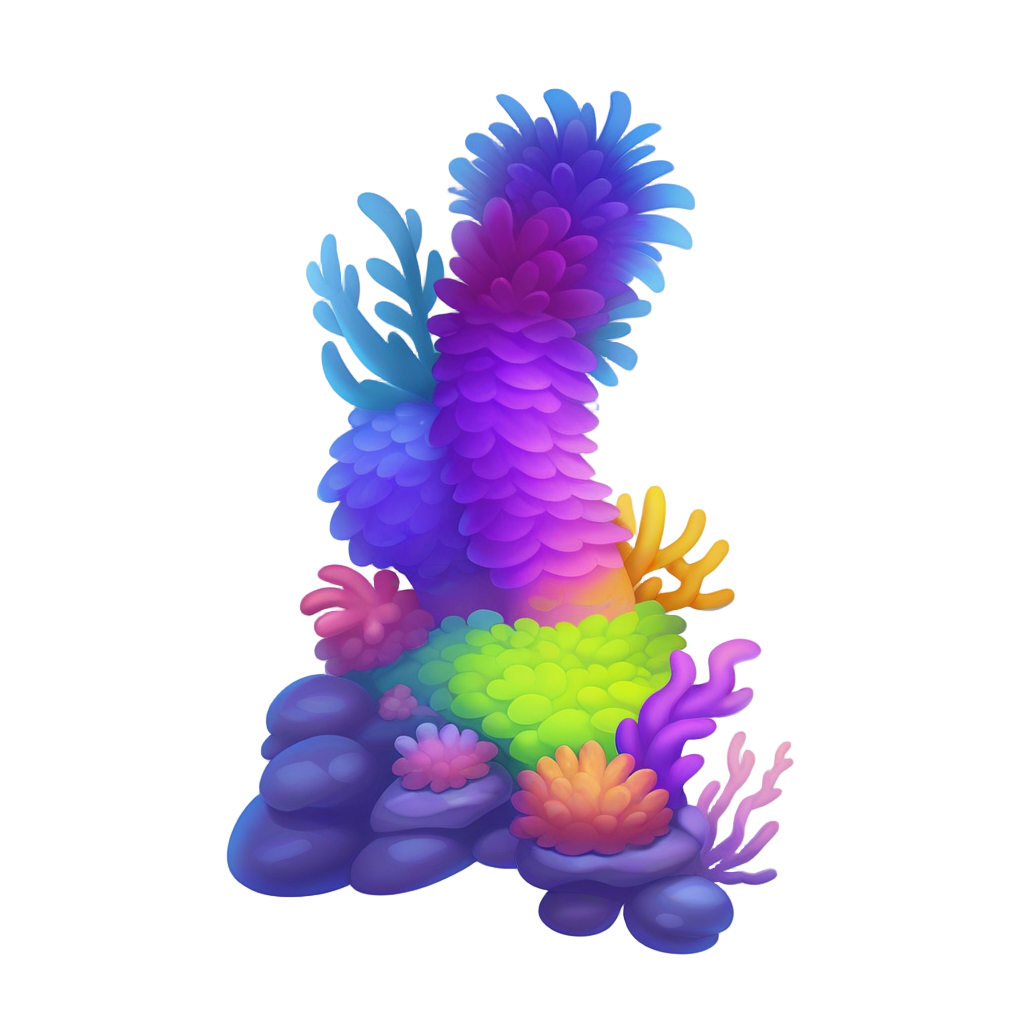
Generation parameters embedded in this image by AUTOMATIC1111 Stable Diffusion web UI or a fork of it (Forge, ...) (PNG 'parameters' text chunk):
playrix style, big tall reef, colorful, underwater, simple background, white background,  <lora:sxz-playrix-v2-KB-illuma:0.8>, no humans
Negative prompt: bad quality, worst quality, low quality, ps1 screenshot, niji, anime screencap, [redacted], [redacted], asian, broken, bad anatomy, text, watermark,3d, realistic, snake, water, liquid, logo, print, bow
Steps: 25, Sampler: Euler SMEA Dy, Schedule type: Beta, CFG scale: 5, Seed: 3025516436, Size: 1024x1024, Model hash: e55357000d, Model: SXZ Illuma 2 Expressive, ControlNet 0: "Module: blur_gaussian, Model: xinsir-controlnet-tile-sdxl-1.0 [4d6257d3], Weight: 0.45, Resize Mode: ResizeMode.INNER_FIT, Processor Res: 512, Threshold A: 6, Threshold B: 0.5, Guidance Start: 0, Guidance End: 0.85, Pixel Perfect: False, Control Mode: ControlMode.BALANCED, Hr Option: HiResFixOption.BOTH", Lora hashes: "sxz-playrix-v2-KB-illuma: 1f5fd653ba45", freeu_enabled: True, freeu_b1: 1.01, freeu_b2: 1.02, freeu_s1: 0.99, freeu_s2: 0.95, Discard penultimate sigma: True, Beta schedule alpha: 0.6, Beta schedule beta: 0.6, Version: f1.0.0v2-v1.10.1RC-latest-2429-geafbe13e